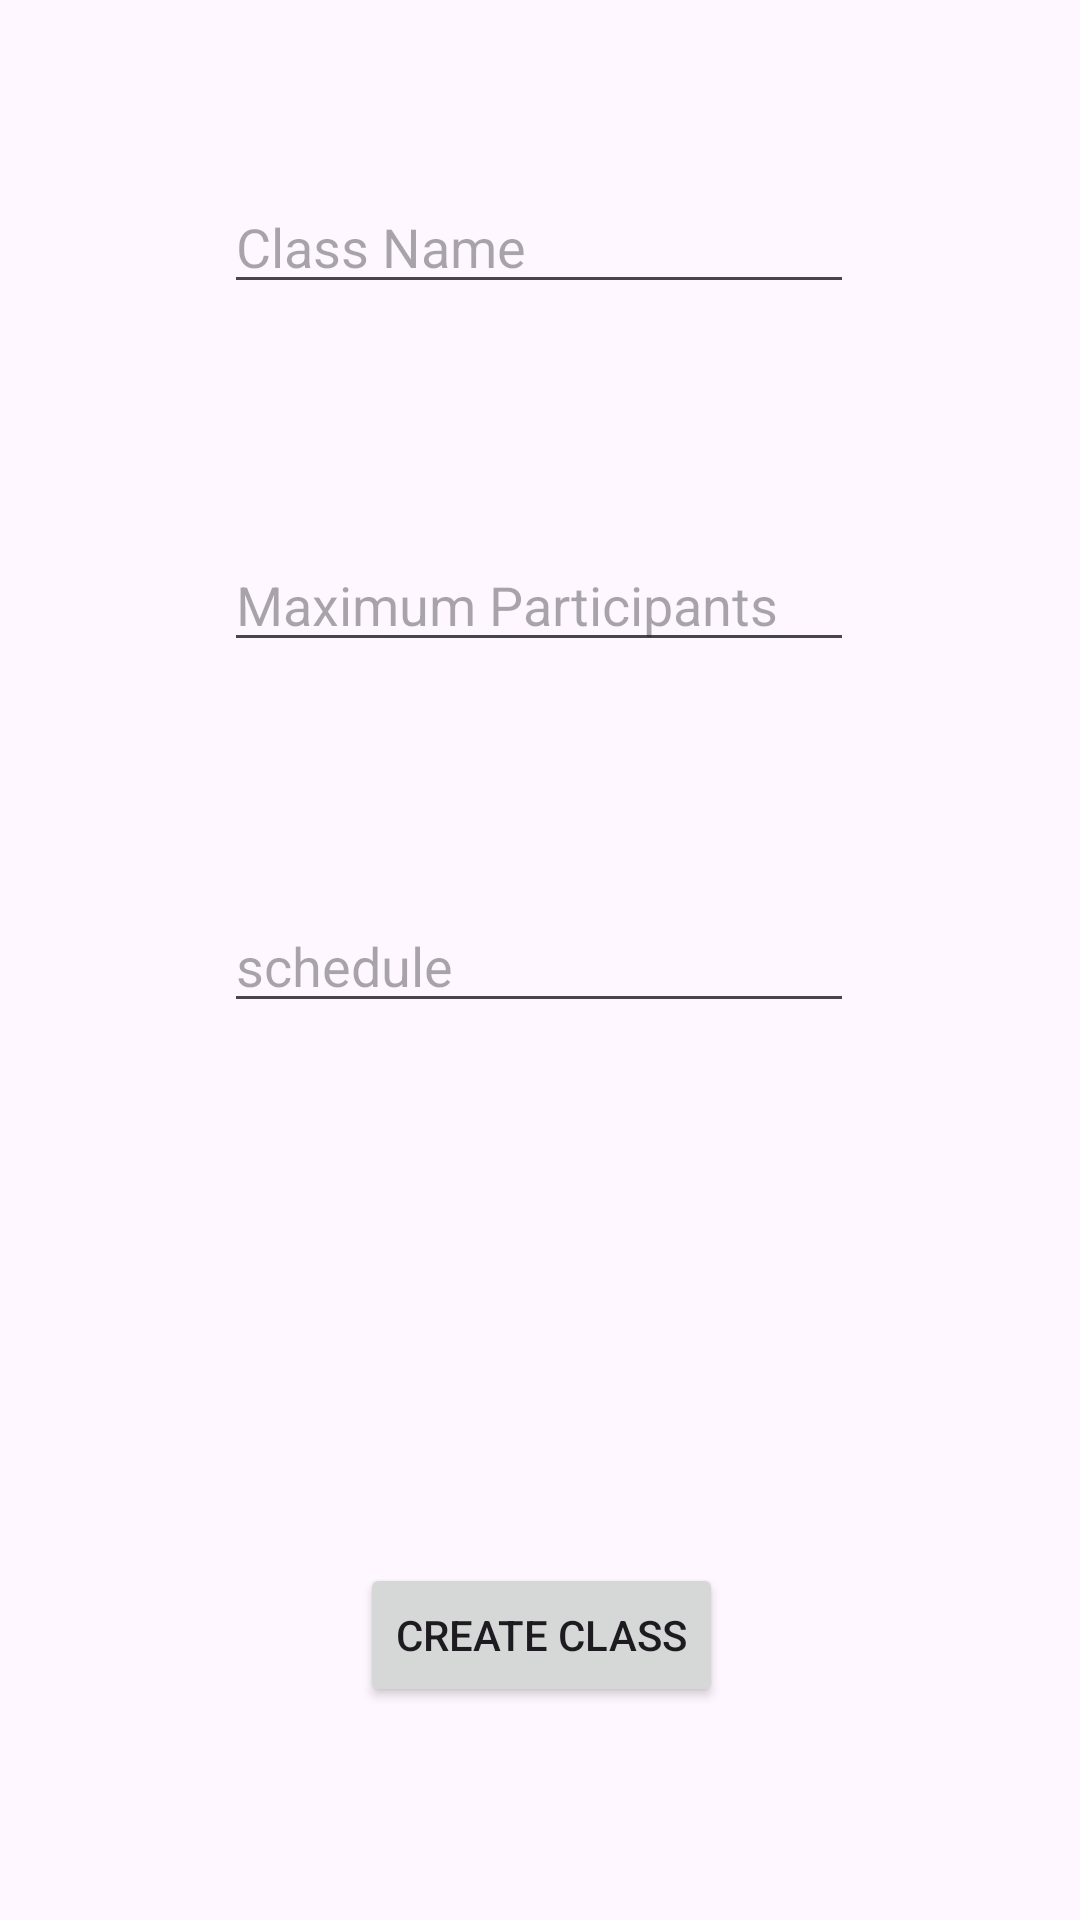

This screen was rendered from an Android layout file. Write that file and the resources it references.
<!-- AndroidManifest.xml: application theme Theme.SamirsAttendanceApp -->
<!-- res/layout/activity_create_class.xml -->
<?xml version="1.0" encoding="utf-8"?>
<androidx.constraintlayout.widget.ConstraintLayout xmlns:android="http://schemas.android.com/apk/res/android"
    xmlns:app="http://schemas.android.com/apk/res-auto"
    xmlns:tools="http://schemas.android.com/tools"
    android:layout_width="match_parent"
    android:layout_height="match_parent"
    tools:context=".CreateClass">

    <EditText
        android:id="@+id/et_className"
        android:layout_width="wrap_content"
        android:layout_height="wrap_content"
        android:layout_marginStart="100dp"
        android:layout_marginTop="60dp"
        android:layout_marginEnd="101dp"
        android:layout_marginBottom="39dp"
        android:ems="10"
        android:hint="Class Name"
        android:inputType="text"
        app:layout_constraintBottom_toTopOf="@+id/et_maxMembers"
        app:layout_constraintEnd_toEndOf="parent"
        app:layout_constraintStart_toStartOf="parent"
        app:layout_constraintTop_toTopOf="parent" />

    <Button
        android:id="@+id/btn_createClass"
        android:layout_width="wrap_content"
        android:layout_height="wrap_content"
        android:layout_marginStart="142dp"
        android:layout_marginTop="180dp"
        android:layout_marginEnd="141dp"
        android:text="Create Class"
        app:layout_constraintEnd_toEndOf="parent"
        app:layout_constraintStart_toStartOf="parent"
        app:layout_constraintTop_toBottomOf="@+id/et_scheduleTime" />

    <EditText
        android:id="@+id/et_scheduleTime"
        android:layout_width="wrap_content"
        android:layout_height="wrap_content"
        android:layout_marginStart="100dp"
        android:layout_marginTop="30dp"
        android:layout_marginEnd="101dp"
        android:layout_marginBottom="218dp"
        android:ems="10"
        android:hint="schedule"
        android:inputType="time"
        app:layout_constraintBottom_toTopOf="@+id/btn_createClass"
        app:layout_constraintEnd_toEndOf="parent"
        app:layout_constraintStart_toStartOf="parent"
        app:layout_constraintTop_toBottomOf="@+id/et_maxMembers" />

    <EditText
        android:id="@+id/et_maxMembers"
        android:layout_width="wrap_content"
        android:layout_height="wrap_content"
        android:layout_marginStart="100dp"
        android:layout_marginTop="39dp"
        android:layout_marginEnd="101dp"
        android:layout_marginBottom="49dp"
        android:ems="10"
        android:hint="Maximum Participants"
        android:inputType="number|numberDecimal"
        app:layout_constraintBottom_toTopOf="@+id/et_scheduleTime"
        app:layout_constraintEnd_toEndOf="parent"
        app:layout_constraintStart_toStartOf="parent"
        app:layout_constraintTop_toBottomOf="@+id/et_className" />

</androidx.constraintlayout.widget.ConstraintLayout>
<!-- resources referenced by this layout -->
<resources>
  <style name="Theme.SamirsAttendanceApp" parent="Base.Theme.SamirsAttendanceApp" />
  <style name="Base.Theme.SamirsAttendanceApp" parent="Theme.Material3.DayNight">
          
          
      </style>
</resources>
